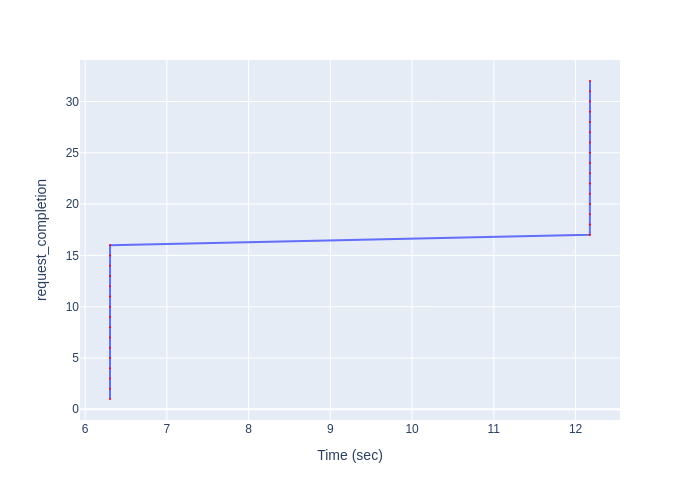

Source data for this figure (header and first rows):
Time (sec), request_completion
6.304, 1
6.304, 2
6.304, 3
6.304, 4
6.304, 5
6.304, 6
6.304, 7
6.304, 8
6.305, 9
6.305, 10
6.305, 11
6.305, 12
6.305, 13
6.305, 14
6.305, 15
6.305, 16
12.17, 17
12.18, 18
12.18, 19
12.18, 20
12.18, 21
12.18, 22
12.18, 23
12.18, 24
12.18, 25
12.18, 26
12.18, 27
12.18, 28
12.18, 29
12.18, 30
12.18, 31
12.18, 32
